Run: headless pygame with SDL's dummy video driver; simulated clock (each Clock.tick advances the game by its frame time, no real sleeping); random seed 0; keys injected as events and as key.get_pressed() state; mouse plan: one left click at the window centre at the start of phase 2, then a move to the lower-right quarter at the start of phase 3.
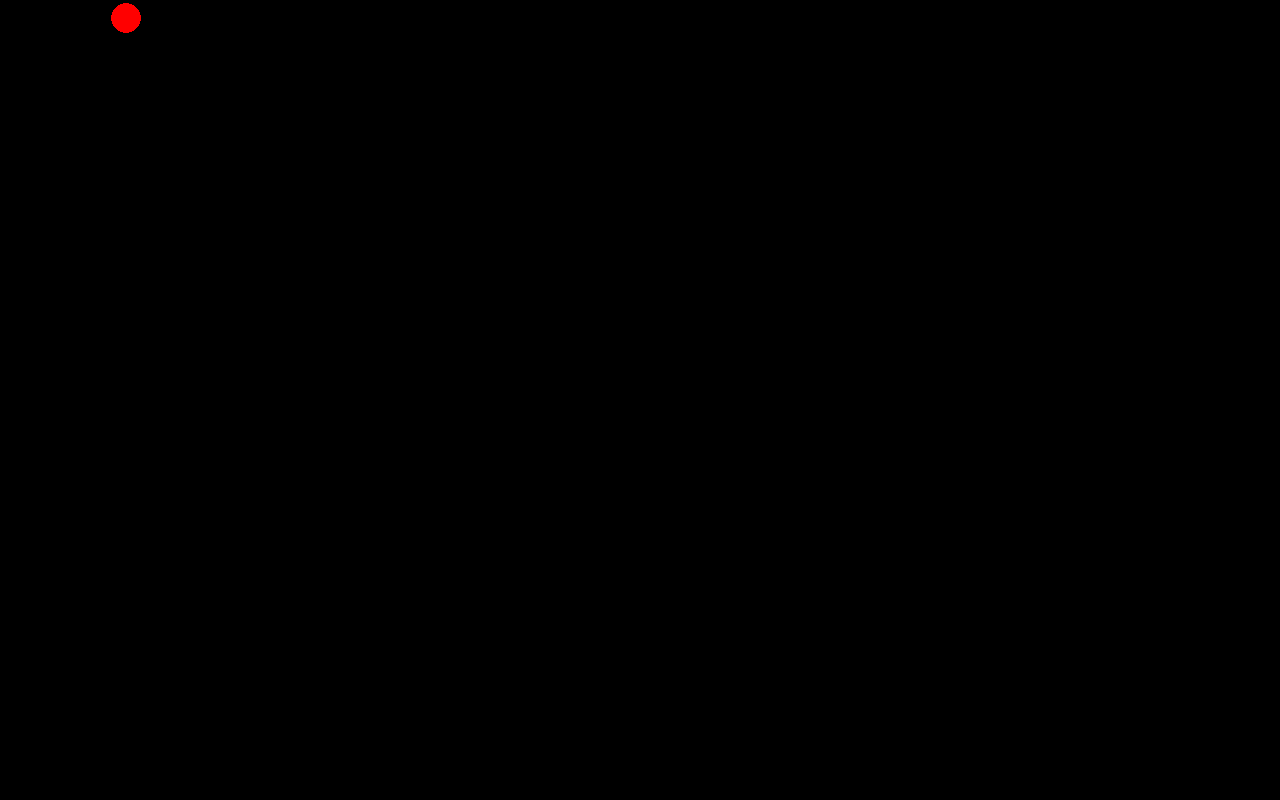
Frame 1 of 4 · flips 1–60 · no input
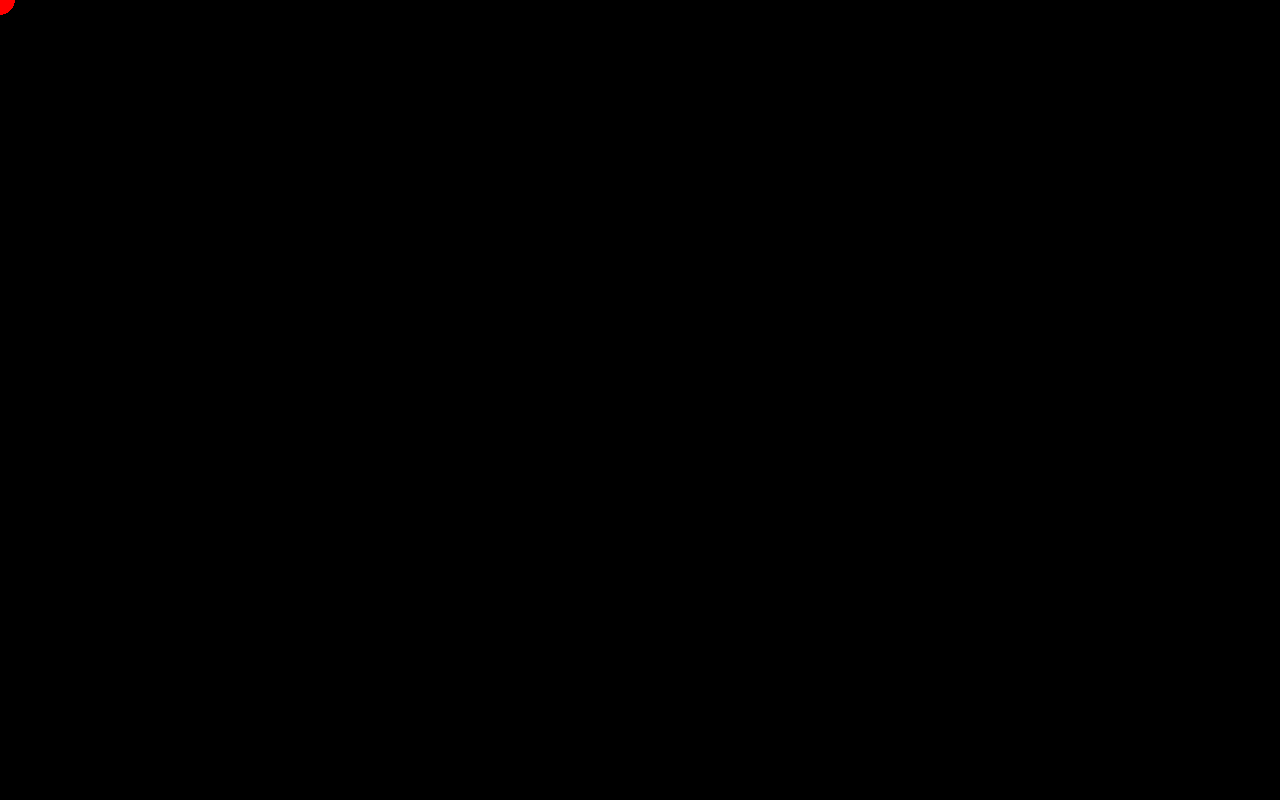
Frame 2 of 4 · flips 61–180 · clicked the window centre · tapped SPACE, RETURN · held RIGHT (→), D
Frame 3 of 4 · flips 181–300 · moved the mouse to the lower-right quarter · held DOWN (↓), S · screen unchanged from frame 2, image omitted
Frame 4 of 4 · flips 301–420 · held LEFT (←), A, UP (↑), W · screen unchanged from frame 3, image omitted

The pygame program that drew these frames:

import pygame
import random

# reminder: pygame coordinate system has (0,0) in top left
# and (WIDTH,HEIGHT) in the bottom right.

WIDTH = 1280
HEIGHT = 800

def clamp(val, min, max):
  if val < min:
    return min, True
  if val > max:
    return max, True
  return val, False

class DriftingCircle:
  """A red 50-px wide circle that drifts around slowly and randomly."""

  def __init__(self, cent):
    self.center = cent
    self.drift_rate = 0.0002
    self.vel = (0.05,-0.05)
  
  def update(self):
    (x, y) = self.center
    (dx,dy) = self.vel
    nx, clamped = clamp(x+x*dx, 0, WIDTH)
    if clamped:
      dx = -dx

    ny, clamped2 = clamp(y+y*dy, 0, HEIGHT)
    if clamped2:
      dy = -dy
  
    (dx,dy) = (random.uniform(dx - dx * self.drift_rate, dx + dx * self.drift_rate), random.uniform(dy - dy * self.drift_rate, dy + dy * self.drift_rate))
    dx, _ = clamp(dx, -0.3,0.3)
    dy, _ = clamp(dy, -0.3,0.3)
    self.vel = (dx,dy)
    self.center = (nx,ny)

  def draw(self, surface):
    pygame.draw.circle(surface, color= (255,0,0), center= self.center, radius= 15)

class GameSimulation:
  def __init__(self):
    self.all_objects = [DriftingCircle((WIDTH/2,HEIGHT/2))]

  def update(self):
    for obj in self.all_objects:
      obj.update()
    
  def draw(self, surface):
    for obj in self.all_objects:
      obj.draw(surface)
  
def run_game():
  gs = GameSimulation()

  pygame.init()
  screen = pygame.display.set_mode((1280,800))

  running = True
  while running:
    for event in pygame.event.get():
      if event.type == pygame.KEYDOWN and event.key == pygame.K_ESCAPE:
        running = False
      elif event.type == pygame.QUIT:
        running = False
      elif event.type in [pygame.MOUSEMOTION,pygame.WINDOWLEAVE,pygame.WINDOWENTER,pygame.ACTIVEEVENT]:
        pass
      else:
        print(f"We saw an event like this! {event}")
    gs.update()
    screen.fill((0,0,0))
    gs.draw(screen)
    pygame.display.update()

if __name__ == "__main__":
  run_game()
